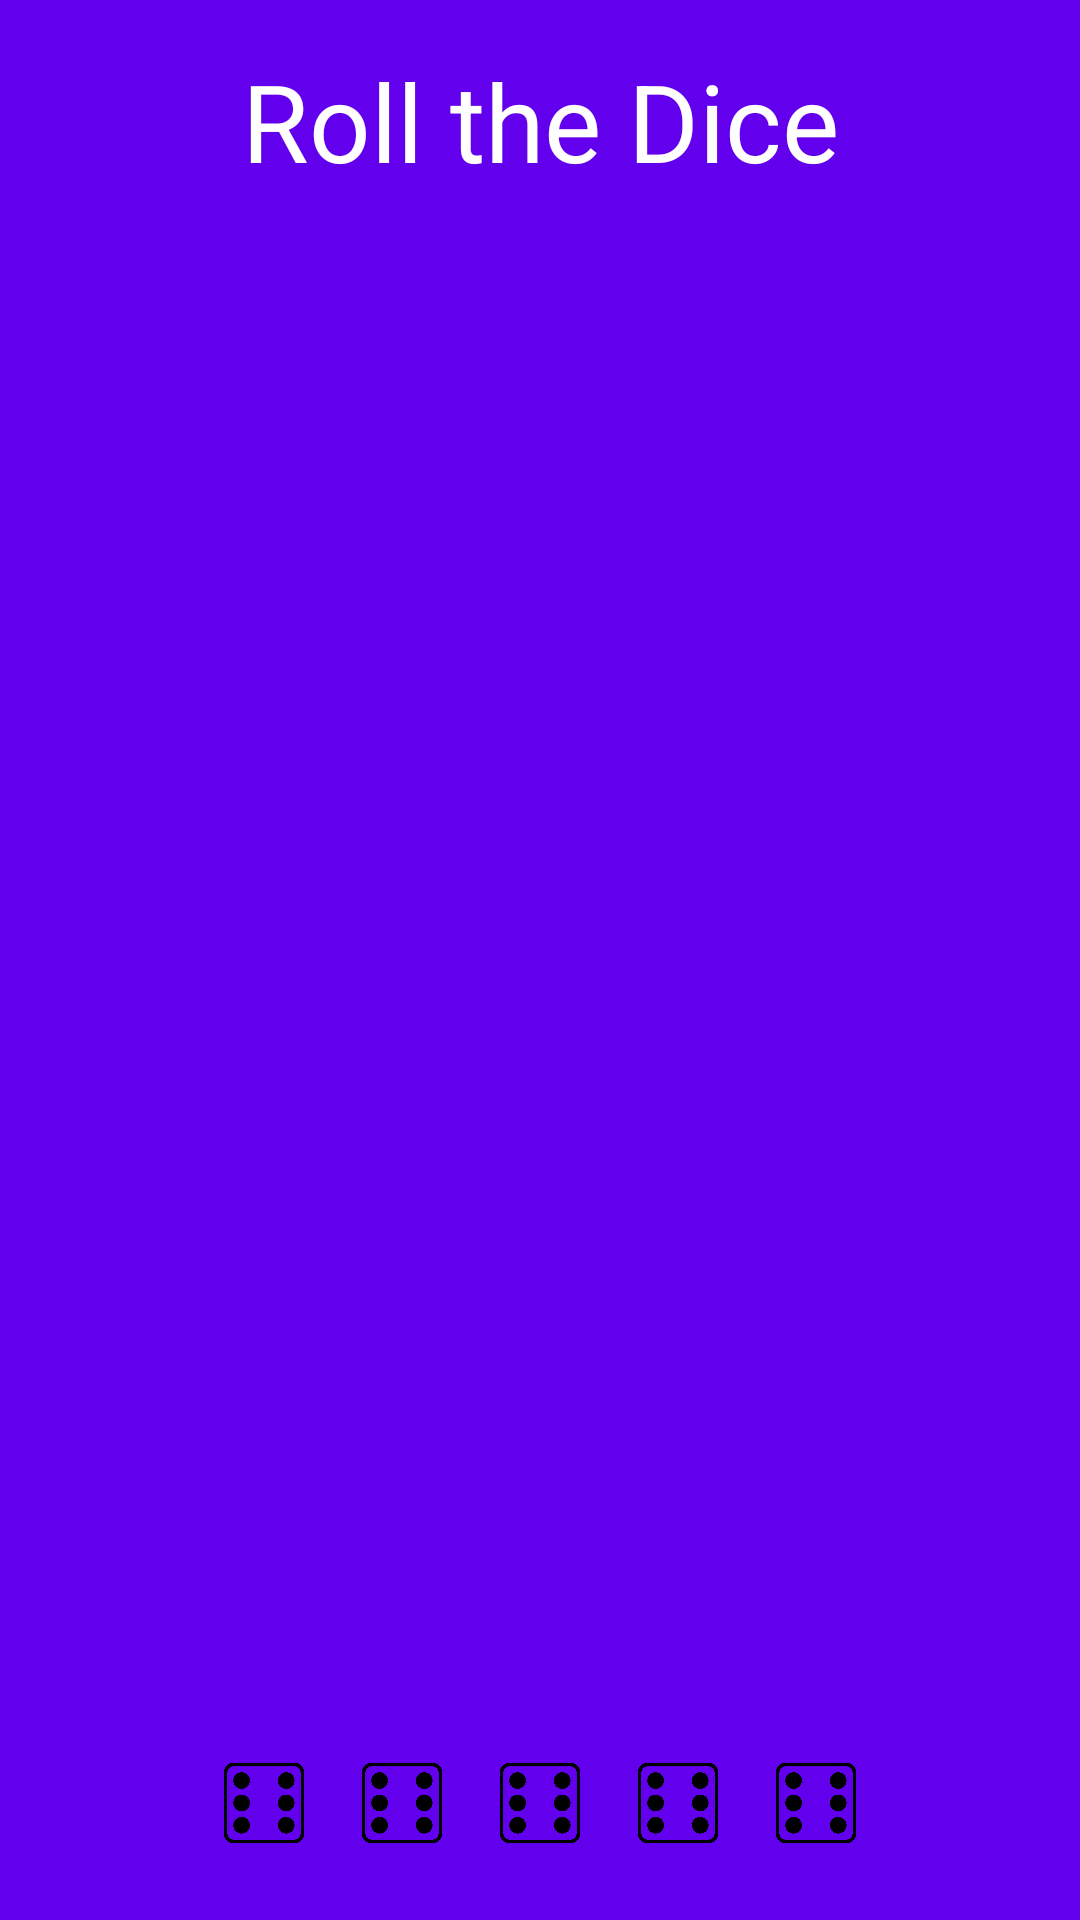

Here is an Android app screen rendered from its layout file. Give the layout XML and the strings, colors and styles it references.
<!-- AndroidManifest.xml: application theme Theme.Mydice -->
<!-- res/layout/main_nav_header.xml -->
<?xml version="1.0" encoding="utf-8"?>
<LinearLayout xmlns:android="http://schemas.android.com/apk/res/android"
    android:layout_width="match_parent"
    android:layout_height="176dp"
    android:background="@color/purple_500"
    android:padding="@dimen/container_padding"
    android:orientation="vertical">

    <TextView
        android:layout_width="match_parent"
        android:layout_height="0dp"
        android:layout_weight="1"
        android:gravity="center_horizontal"
        android:text="@string/app_name"
        android:textColor="@android:color/white"
        android:textSize="36dp" />

    <LinearLayout
        android:layout_width="match_parent"
        android:layout_height="wrap_content"
        android:gravity="center"
        android:orientation="horizontal">

        <ImageView
            android:layout_width="@dimen/header_dice_size"
            android:layout_height="@dimen/header_dice_size"
            android:layout_margin="@dimen/header_dice_margin"
            android:src="@drawable/die_6" />

        <ImageView
            android:layout_width="@dimen/header_dice_size"
            android:layout_height="@dimen/header_dice_size"
            android:layout_margin="@dimen/header_dice_margin"
            android:src="@drawable/die_6" />

        <ImageView
            android:layout_width="@dimen/header_dice_size"
            android:layout_height="@dimen/header_dice_size"
            android:layout_margin="@dimen/header_dice_margin"
            android:src="@drawable/die_6" />

        <ImageView
            android:layout_width="@dimen/header_dice_size"
            android:layout_height="@dimen/header_dice_size"
            android:layout_margin="@dimen/header_dice_margin"
            android:src="@drawable/die_6" />

        <ImageView
            android:layout_width="@dimen/header_dice_size"
            android:layout_height="@dimen/header_dice_size"
            android:layout_margin="@dimen/header_dice_margin"
            android:src="@drawable/die_6" />

    </LinearLayout>
</LinearLayout>
<!-- resources referenced by this layout -->
<resources>
  <dimen name="container_padding">16dp</dimen>
  <dimen name="header_dice_margin">8dp</dimen>
  <dimen name="header_dice_size">30dp</dimen>
  <!-- drawable die_6: webp bitmap (drawable, 12804 bytes) -->
  <string name="app_name">Roll the Dice</string>
  <style name="Theme.Mydice" parent="Theme.MaterialComponents.DayNight.DarkActionBar">
          
          <item name="colorPrimary">@color/purple_500</item>
          <item name="colorPrimaryVariant">@color/purple_700</item>
          <item name="colorOnPrimary">@color/white</item>
          
          <item name="colorSecondary">@color/teal_200</item>
          <item name="colorSecondaryVariant">@color/teal_700</item>
          <item name="colorOnSecondary">@color/black</item>
          
          <item name="android:statusBarColor" tools:targetApi="l">?attr/colorPrimaryVariant</item>
          
      </style>
  <!-- not gathered from this repository: default colours our renderer supplied (Android Studio template values) -->
  <color name="purple_500">#FF6200EE</color>
  <color name="purple_700">#FF3700B3</color>
  <color name="teal_200">#FF03DAC5</color>
  <color name="teal_700">#FF018786</color>
  <color name="black">#FF000000</color>
  <color name="white">#FFFFFFFF</color>
</resources>
